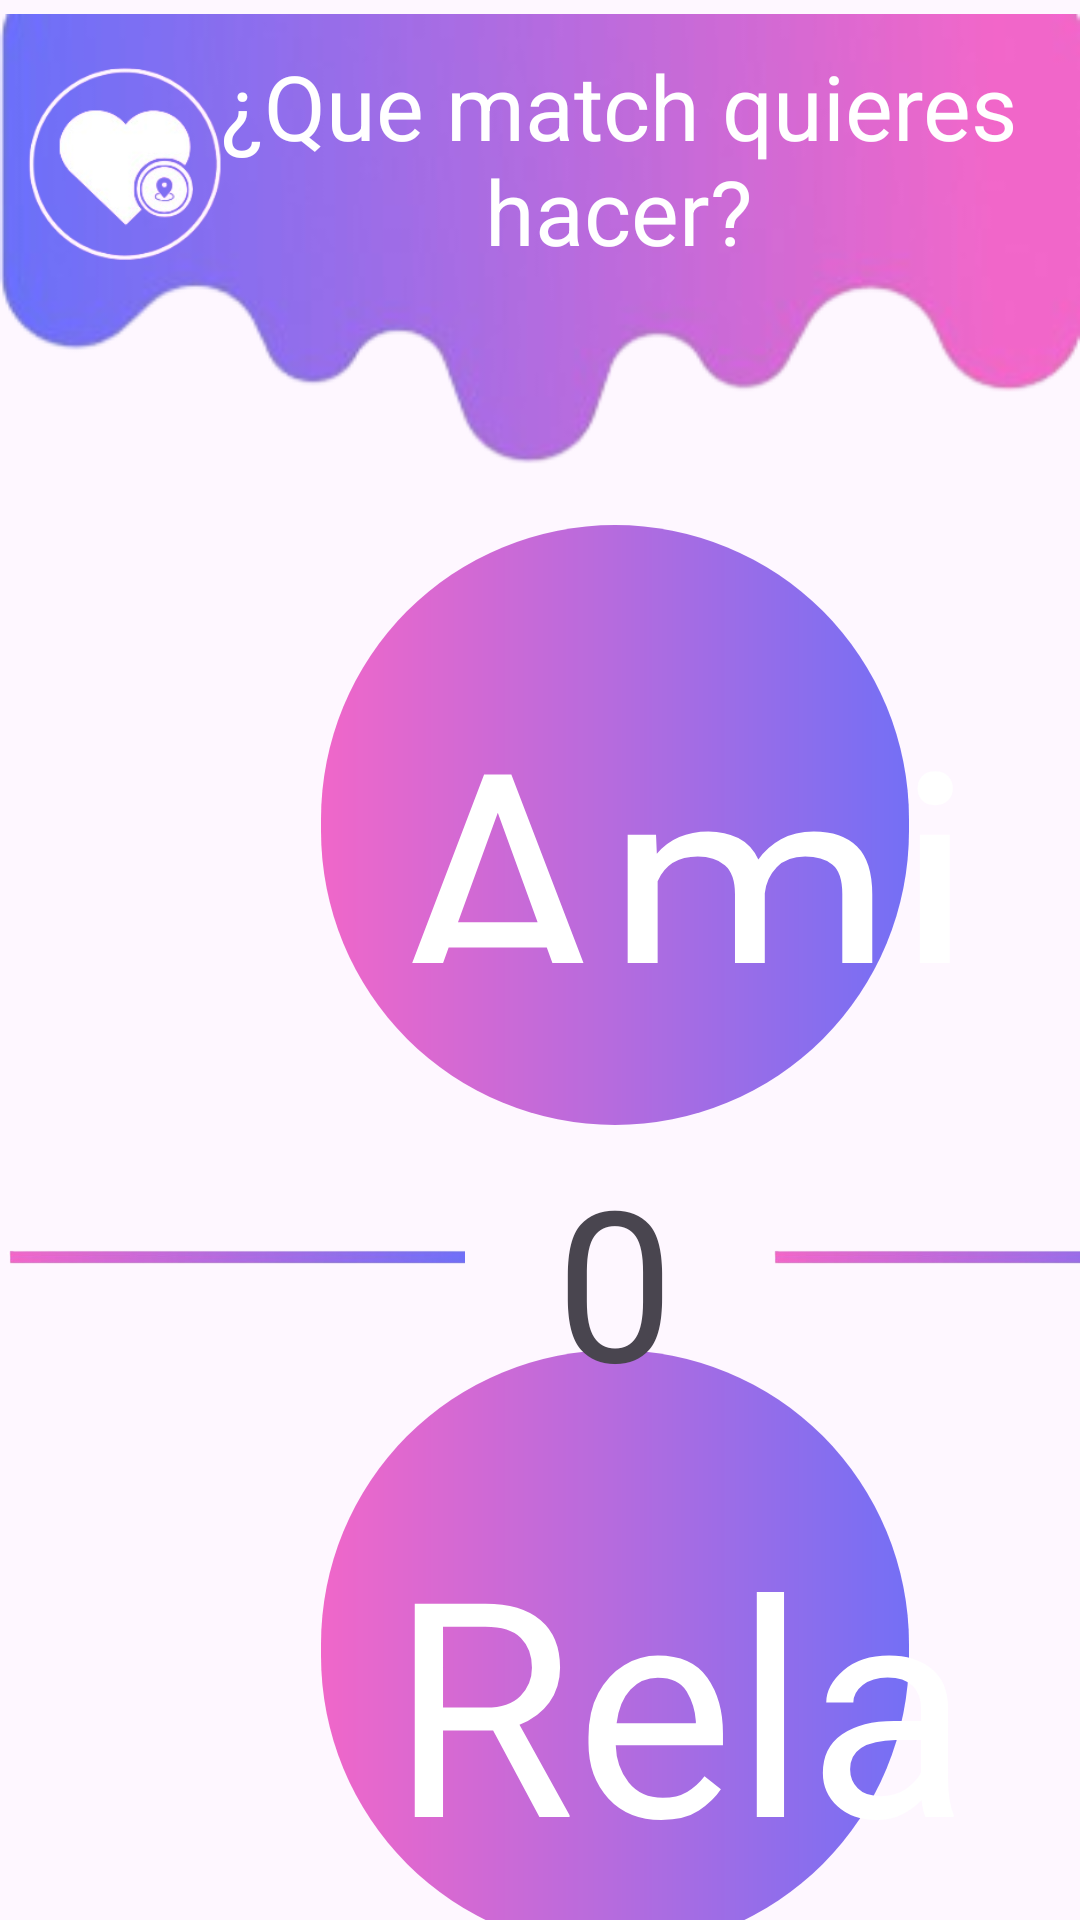

The Android layout XML behind this screen, and the referenced resources:
<!-- AndroidManifest.xml: application theme Theme.AppCitas -->
<!-- res/layout/fragment_match.xml -->
<?xml version="1.0" encoding="utf-8"?>
<FrameLayout xmlns:android="http://schemas.android.com/apk/res/android"
    xmlns:app="http://schemas.android.com/apk/res-auto"
    xmlns:tools="http://schemas.android.com/tools"
    android:layout_width="match_parent"
    android:layout_height="match_parent"
    tools:context=".fragment.HomeFragment">


    <ImageView
        android:id="@+id/Img_Encabezado_Match"
        android:layout_width="match_parent"
        android:layout_height="257dp"
        android:layout_marginTop="-46sp"

        android:src="@mipmap/encabezado" />

    <TextView
        android:id="@+id/Txt_Titulo_Match"
        android:layout_width="292dp"
        android:layout_height="85dp"
        android:layout_gravity="center_horizontal"
        android:layout_marginTop="15dp"
        android:paddingLeft="25dp"
        android:text="¿Que match quieres
        hacer?"
        android:layout_marginStart="14dp"
        android:textAlignment="center"
        android:textColor="@color/white"
        android:textSize="30dp" />

    <ImageView
        android:id="@+id/Img_Logo_Match"
        android:layout_width="80dp"
        android:layout_marginTop="15dp"
        android:layout_height="80dp"
        android:src="@mipmap/logo" />



    <ImageButton
        android:id="@+id/imageButton3"
        android:layout_width="220dp"
        android:layout_height="220dp"
        android:layout_marginLeft="95dp"
        android:layout_marginTop="440dp"
        android:backgroundTint="#00FFFFFF"
        android:src="@drawable/redondeobotonesmatch"
        android:contentDescription="null"
        />
    <TextView
        android:id="@+id/Txt_Relacion"
        android:layout_width="wrap_content"
        android:layout_height="wrap_content"
        android:text="Relación"
        android:textColor="@color/white"
        android:fontFamily="@font/letra_titulo"
        android:textSize="100dp"
        android:paddingLeft="130dp"
        android:layout_marginTop="500dp"
        />

    <ImageView
        android:id="@+id/Img_linea2_match"
        android:layout_width="155dp"
        android:layout_height="wrap_content"
        android:layout_marginTop="400dp"
        android:src="@mipmap/linea_degradada"
        />
    <ImageView
        android:id="@+id/Img_linea_match"
        android:layout_width="155dp"
        android:layout_height="wrap_content"
        android:layout_marginLeft="255dp"
        android:layout_marginTop="400dp"
        android:src="@mipmap/linea_degradada"
        />

    <TextView
        android:id="@+id/Txt_0_match"
        android:layout_width="50dp"
        android:layout_height="wrap_content"
        android:layout_marginLeft="180dp"
        android:layout_marginTop="380dp"
        android:fontFamily="@font/letra_titulo"
        android:textAlignment="center"
        android:text="0"
        android:textSize="70dp" />


    <ImageButton
        android:id="@+id/Btn_Amistad"
        android:layout_width="220dp"
        android:layout_height="220dp"
        android:layout_marginLeft="95dp"
        android:layout_marginTop="165dp"
        android:backgroundTint="#00FFFFFF"
        android:src="@drawable/redondeobotonesmatch"
        android:textAlignment="textEnd"
        android:contentDescription="null"/>

    <TextView
        android:id="@+id/Txt_Amistad"
        android:layout_width="wrap_content"
        android:layout_height="101dp"
        android:layout_marginLeft="130dp"
        android:layout_marginTop="220dp"
        android:fontFamily="@font/letra_titulo"
        android:text="Amistad"
        android:textColor="@color/white"
        android:textSize="110dp" />
</FrameLayout>
<!-- resources referenced by this layout -->
<resources>
  <color name="white">#FFFFFFFF</color>
  <!-- drawable redondeobotonesmatch (drawable) -->
  <?xml version="1.0" encoding="utf-8"?>
  <shape xmlns:android="http://schemas.android.com/apk/res/android"
      >
  
      <gradient
  
          android:centerColor="#B56BDE"
          android:endColor="#746FF5"
          android:startColor="#F067C9"/>
  
      <corners android:radius="1000dp"></corners>
  
  </shape>
  <!-- mipmap encabezado: png bitmap (mipmap-hdpi, 23478 bytes) -->
  <!-- mipmap linea_degradada: png bitmap (mipmap-hdpi, 8020 bytes) -->
  <!-- mipmap logo: png bitmap (mipmap-hdpi, 27040 bytes) -->
  <style name="Theme.AppCitas" parent="Base.Theme.AppCitas" />
  <style name="Base.Theme.AppCitas" parent="Theme.Material3.DayNight.NoActionBar">
          
          
      </style>
</resources>
